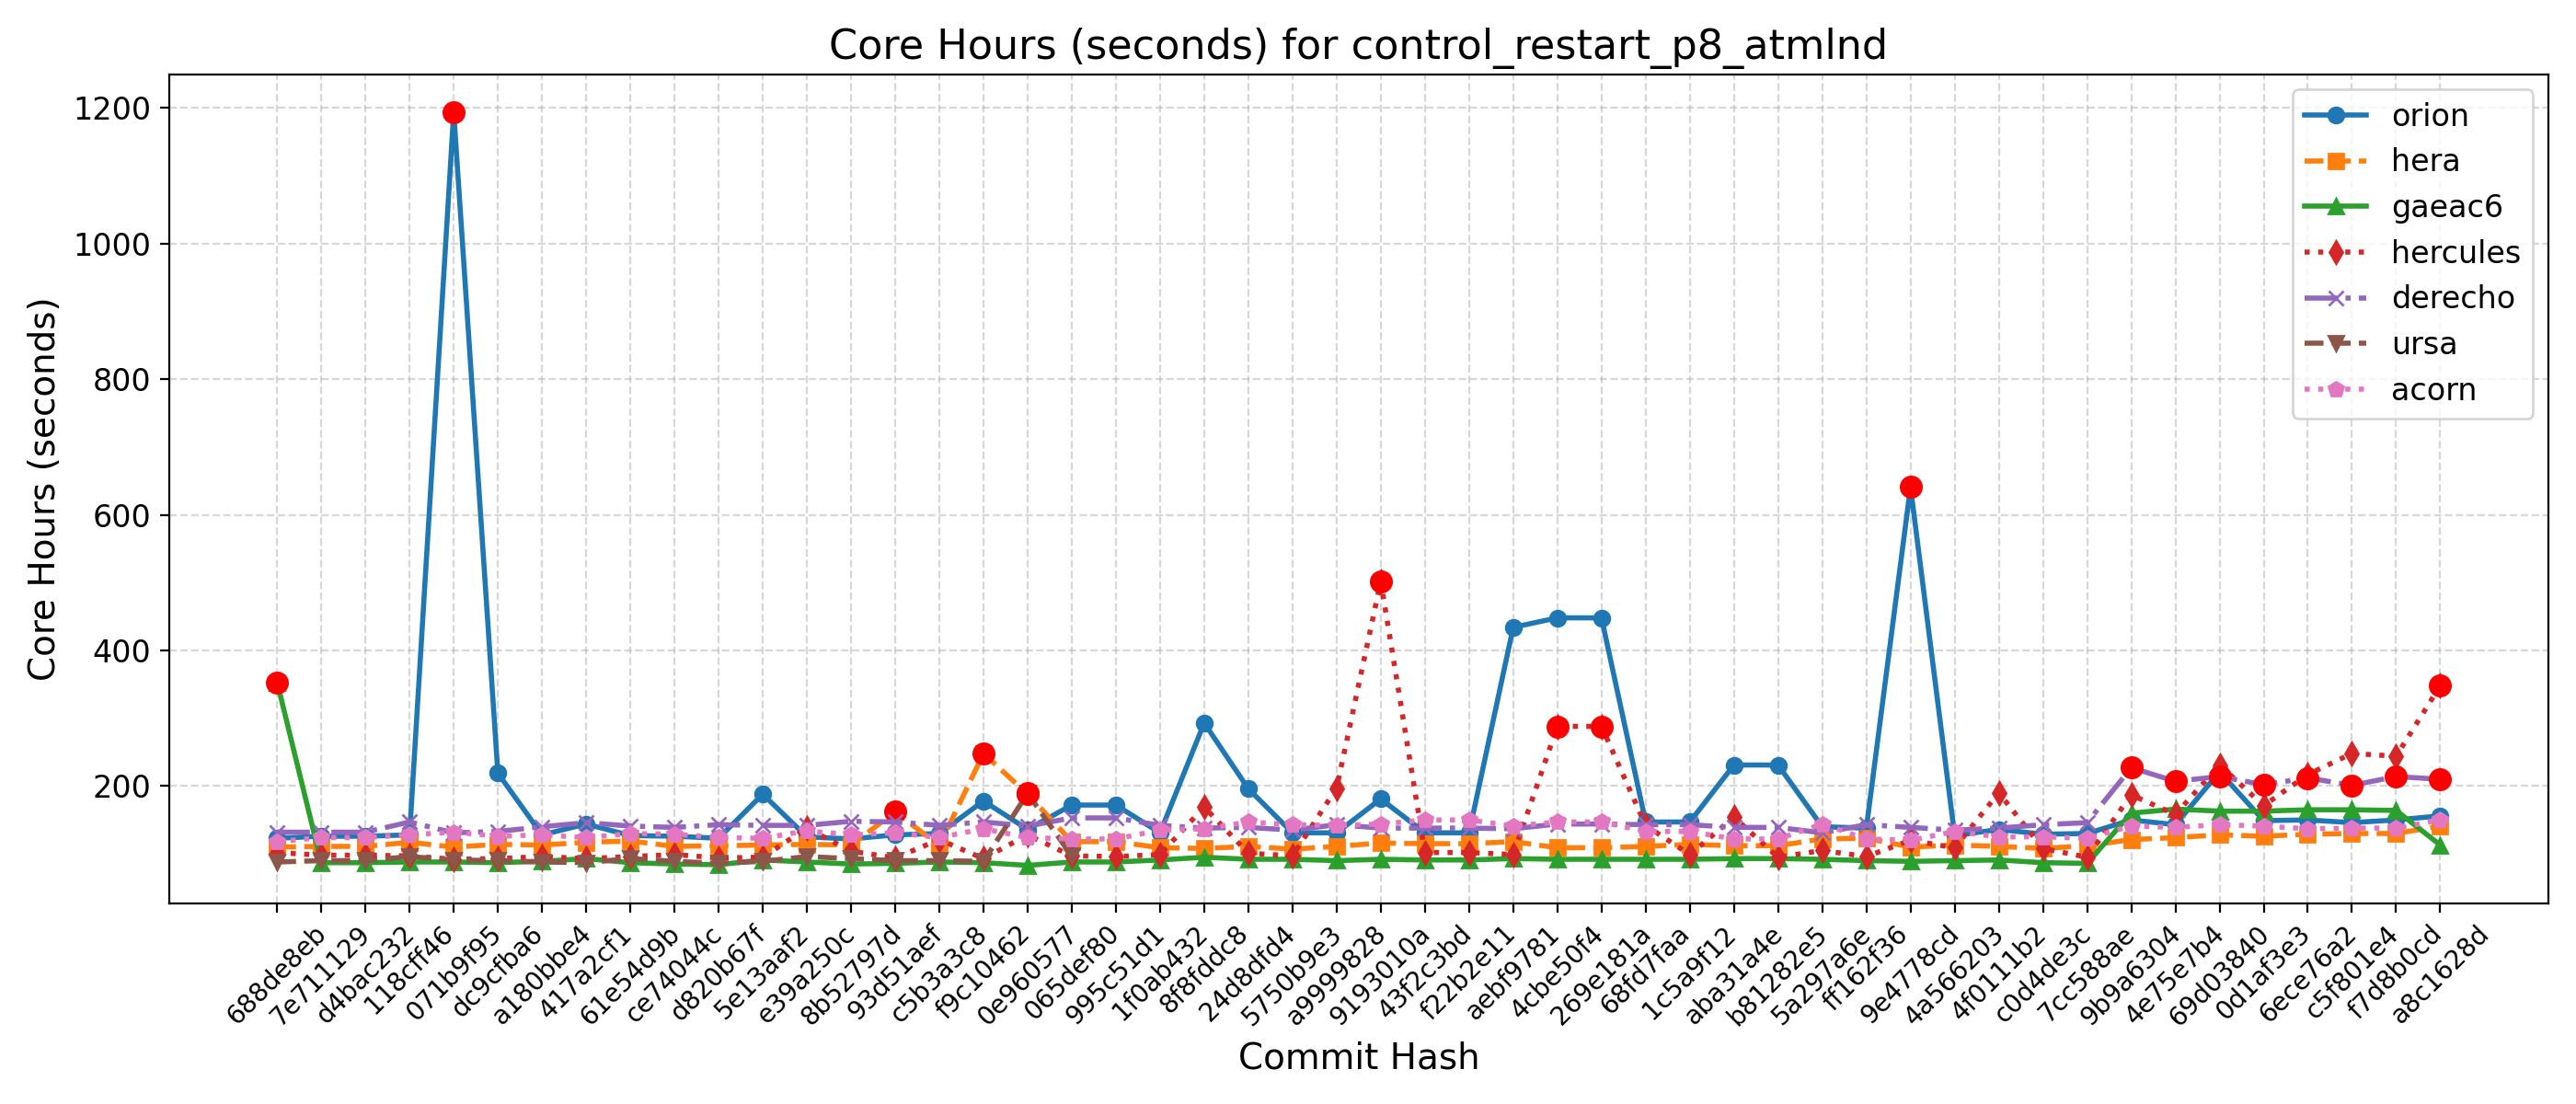

Data behind this chart, as committed beside it:
Hash, Date, Message, orion, hera, gaeac6, hercules, derecho, ursa, wcoss2, acorn
688de8eb, 2025-09-04, Fix default cdmbgwd settings (#2788), 123, 110, 353, 102, 132, 88, , 118
7e711129, 2025-09-02, Use container with spack stack 1.9.2 (#2…, 126, 111, 87, 98, 132, 90, , 124
d4bac232, 2025-08-29, MPAS dycore + Atmosphere Generalization …, 126, 111, 87, 98, 132, 90, , 124
118cff46, 2025-08-25, Add FV3 grid mask for regional domains t…, 128, 117, 88, 97, 147, 96, , 128
071b9f95, 2025-08-22, Fix Restart IAU and Ultra-Low Reproducib…, 1194, 110, 88, 92, 131, 91, , 132
dc9cfba6, 2025-08-19, Update CICE through 2025-07 and switch t…, 219, 114, 87, 93, 133, 90, , 126
a180bbe4, 2025-08-15, FV3: Fix Prate_avg and UPP call freq + F…, 128, 113, 89, 96, 140, 88, , 128
417a2cf1, 2025-08-13, Fix conus13km tests restart and decompos…, 144, 117, 93, 93, 146, 87, , 124
61e54d9b, 2025-08-11, Add two-way ocean-wave coupling feature …, 127, 119, 87, 96, 141, 93, , 130
ce74044c, 2025-08-06, Create a user-friendly "process model" t…, 126, 111, 85, 99, 139, 89, , 129
d820b67f, 2025-08-01, Update GOCART to v2.4.3 (#2819), 123, 112, 84, 94, 143, 86, , 124
5e13aaf2, 2025-07-29, Update DATM meshes and switch to bilinea…, 188, 113, 91, 95, 142, 89, , 123
e39a250c, 2025-07-24, Update FV3 hash to include UPP ss192/Urs…, 125, 114, 88, 138, 142, 96, , 134
8b52797d, 2025-07-21, Combination of 2684,2707,2771 (MERRA2 3-…, 122, 113, 85, 104, 148, 93, , 128
93d51aef, 2025-07-17, Exporting Canopy Variables from AQM to F…, 128, 162, 86, 94, 147, 90, , 131
c5b3a3c8, 2025-07-14, GFDLMP-v3 and TEMPO MP microphysics (#25…, 130, 112, 88, 121, 142, 90, , 124
f9c10462, 2025-07-11, Combination of several CCPP-physics PRs …, 178, 248, 87, 93, 147, 89, , 137
0e960577, 2025-07-09, Combination #2777 (maintask writes CMEPS…, 136, 188, 83, 128, 141, 189, , 124
065def80, 2025-07-07, Port UFS-WM to Ursa (#2471), 172, 118, 88, 97, 153, 97, , 122
995c51d1, 2025-07-03, Upgrade UFS-WM to spack-stack/1.9.2 (#26…, 172, 118, 88, 96, 153, , , 122
1f0ab432, 2025-07-01, Reduce WW3 memory use (#2624), 131, 109, 91, 99, 142, , , 135
8f8fddc8, 2025-06-30, Bring in scale-aware 3DTKE related chang…, 293, 108, 95, 169, 138, , , 137
24d8dfd4, 2025-06-26, Slight modification in orographic gravit…, 196, 111, 92, 101, 139, , , 147
5750b9e3, 2025-06-20, gcycle update (#2747), 131, 107, 92, 97, 135, , , 143
a9999828, 2025-06-12, Add a new parameter in dycore to control…, 131, 111, 90, 197, 143, , , 142
9193010a, 2025-06-06, In Noah-MP, set zero for canopy liquid a…, 181, 116, 92, 502, 138, , , 144
43f2c3bd, 2025-06-04, Urgent Documentation Update for HSD Capa…, 131, 115, 91, 102, 138, , , 150
f22b2e11, 2025-06-02, Bug fix for surface roughness calculatio…, 131, 115, 91, 102, 138, , , 150
aebf9781, 2025-05-27, Fix bug to improve wave initialization b…, 434, 118, 93, 99, 137, , , 141
4cbe50f4, 2025-05-23, Add idealized, regional tropical cyclone…, 448, 109, 92, 288, 144, , , 147
269e181a, 2025-05-23, Add GFSv17 IAU restart tests without wav…, 448, 109, 92, 288, 144, , , 147
68fd7faa, 2025-05-15, Enable Hera, Hercules Gnu tests: cpld_de…, 147, 111, 92, 142, 143, , , 133
1c5a9f12, 2025-05-09, Add "ultra low" coupled configurations t…, 147, 114, 92, 99, 143, , , 133
aba31a4e, 2025-05-06, Resolve miscellaneous WM issues and upda…, 231, 112, 93, 154, 139, , , 122
b81282e5, 2025-05-05, Switch to vector remapping and bilinear …, 231, 112, 93, 95, 139, , , 122
5a297a6e, 2025-05-02, improve coupled model startup cost for w…, 140, 122, 92, 105, 131, , , 144
ff162f36, 2025-05-01, NSSL MP scheme updates + Stochastic Phys…, 138, 123, 90, 96, 143, , , 122
9e4778cd, 2025-04-25, Loosen restriction on optional arguments…, 641, 110, 89, 120, 139, , , 120
4a566203, 2025-04-23, CMake Atmosphere Dycore Generalization +…, 127, 113, 90, 109, 135, , , 133
4f0111b2, 2025-04-21, Add CMEPS log file at restart write; IAU…, 136, 111, 91, 190, 138, , , 125
c0d4de3c, 2025-04-18, Update mom6 to its main repository 20250…, 129, 108, 87, 108, 143, , , 125
7cc588ae, 2025-04-16, Add PIO configuration variables for CMEP…, 130, 112, 86, 95, 146, , , 123
9b9a6304, 2025-04-11, Memcheck fixes (#2655), 150, 121, 160, 187, 227, , , 141
4e75e7b4, 2025-04-10, Update upp submodule to the latest UPP (…, 143, 124, 166, 158, 207, , , 139
69d03840, 2025-04-07, Use ESMF Redist instead of Remap for FV3…, 221, 128, 163, 231, 214, , , 143
0d1af3e3, 2025-04-02, Convert GFS DDTs from blocked data struc…, 149, 126, 163, 171, 202, , , 141
6ece76a2, 2025-03-28, Update WW3  by merging develop  as of 20…, 150, 129, 165, 217, 212, , , 137
c5f801e4, 2025-03-27, Sync CDEPS and CMEPS to ESCOMP (#2664), 146, 130, 165, 248, 201, , , 138
f7d8b0cd, 2025-03-26, Add support for FV3 native grid (cubed s…, 150, 130, 164, 244, 214, , , 138
a8c1628d, 2025-03-24, Introduce prognostic updraft velocity to…, 156, 141, 113, 348, 210, , , 150
